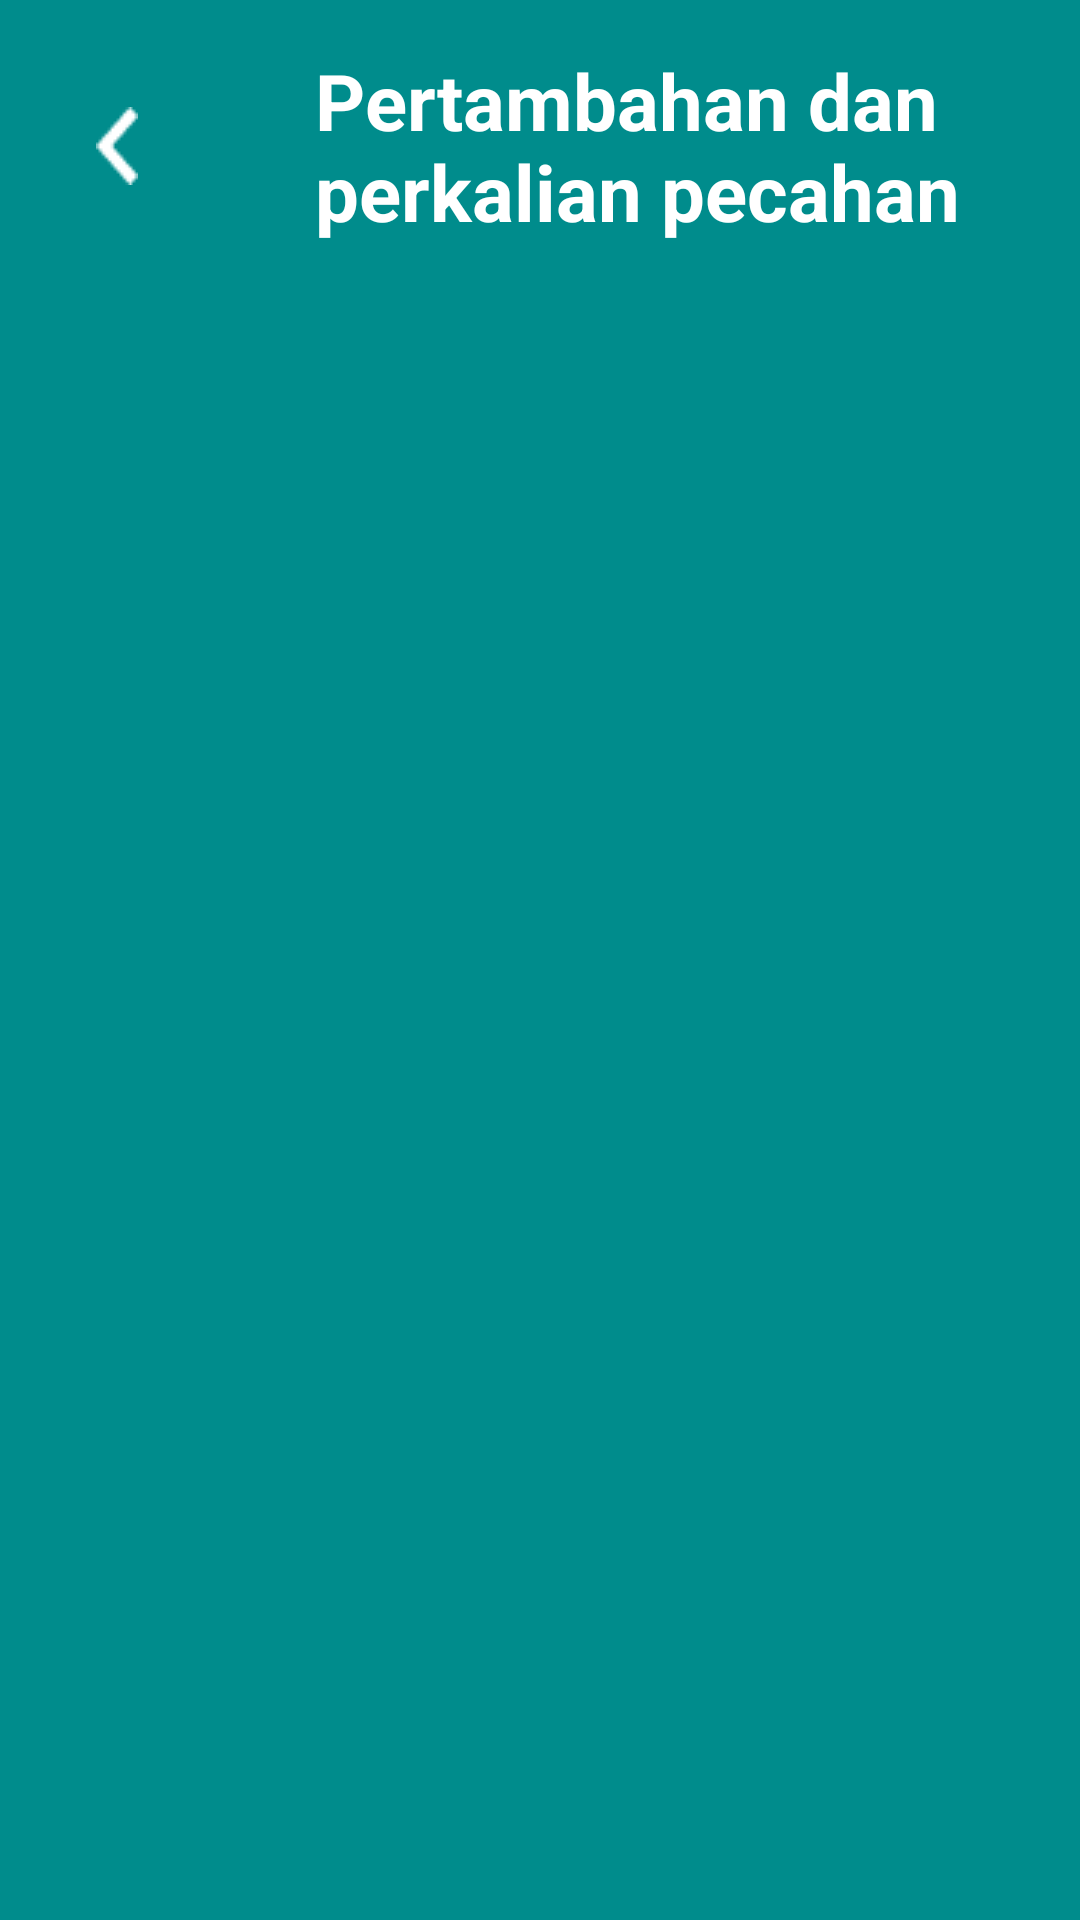

Here is an Android app screen rendered from its layout file. Give the layout XML and the strings, colors and styles it references.
<!-- AndroidManifest.xml: application theme Theme.PertambahanDanPerkalianPecahan -->
<!-- res/layout/toolbar_2.xml -->
<?xml version="1.0" encoding="utf-8"?>
<RelativeLayout xmlns:android="http://schemas.android.com/apk/res/android"
    android:layout_width="match_parent"
    android:layout_height="wrap_content"
    android:background="#008C8C">

    <RelativeLayout
        android:layout_width="match_parent"
        android:layout_height="wrap_content"
        android:padding="16dp">

        <ImageView
            android:id="@+id/lefticon"
            android:layout_width="wrap_content"
            android:layout_height="wrap_content"
            android:layout_centerVertical="true"
            android:layout_marginStart="16dp"
            android:src="@drawable/chevron2" />

        <TextView
            android:id="@+id/toolbartitle"
            android:layout_width="222dp"
            android:layout_height="wrap_content"
            android:layout_marginHorizontal="60dp"
            android:layout_marginStart="59dp"
            android:layout_toEndOf="@+id/lefticon"
            android:text="Pertambahan dan perkalian pecahan"
            android:textColor="@color/white"
            android:textSize="26dp"
            android:textStyle="bold" />


    </RelativeLayout>
</RelativeLayout>
<!-- resources referenced by this layout -->
<resources>
  <!-- drawable chevron2: png bitmap (drawable, 305 bytes) -->
  <style name="Theme.PertambahanDanPerkalianPecahan" parent="Theme.MaterialComponents.DayNight.DarkActionBar">
          
          <item name="colorPrimary">@color/purple_500</item>
          <item name="colorPrimaryVariant">@color/purple_700</item>
          <item name="colorOnPrimary">@color/white</item>
          
          <item name="colorSecondary">@color/teal_200</item>
          <item name="colorSecondaryVariant">@color/teal_700</item>
          <item name="colorOnSecondary">@color/black</item>
          
          <item name="android:statusBarColor" tools:targetApi="l">?attr/colorPrimaryVariant</item>
          
      </style>
  <!-- not gathered from this repository: default colours our renderer supplied (Android Studio template values) -->
  <color name="purple_500">#FF6200EE</color>
  <color name="purple_700">#FF3700B3</color>
  <color name="teal_200">#FF03DAC5</color>
  <color name="teal_700">#FF018786</color>
  <color name="black">#FF000000</color>
  <color name="white">#FFFFFFFF</color>
</resources>
